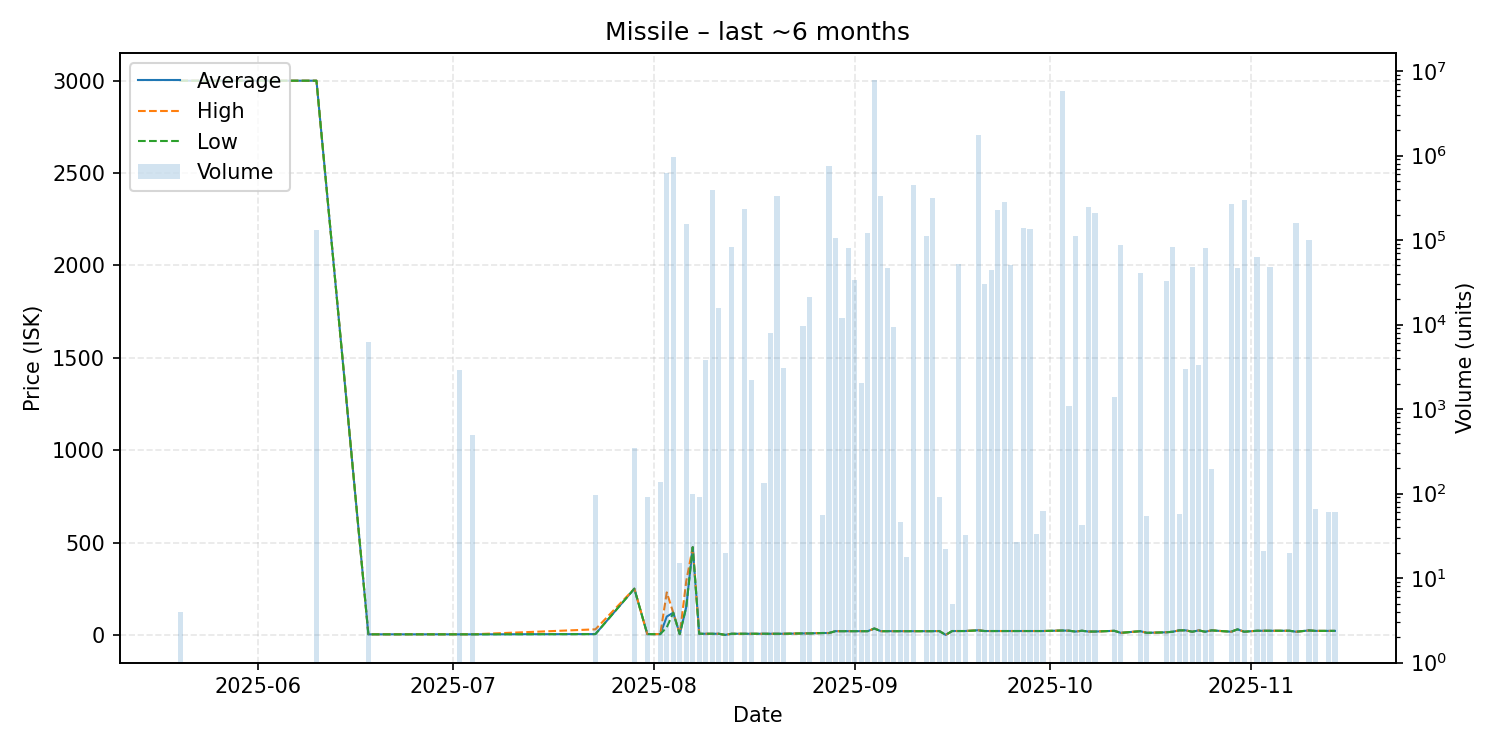

The file beside this chart, header and first rows:
date, average, highest, lowest, order_count, volume
2025-05-20, 3000, 3000, 3000, 1, 4
2025-06-10, 3000, 3000, 3000, 2, 131122
2025-06-18, 3.0, 3.0, 3.0, 1, 6132
2025-07-02, 3.0, 3.0, 3.0, 1, 2919
2025-07-04, 3.0, 3.0, 3.0, 1, 493
2025-07-23, 4.27, 30.0, 4.0, 2, 95
2025-07-29, 250.0, 250.0, 250.0, 2, 350
2025-07-31, 4.0, 4.0, 4.0, 1, 92
2025-08-02, 4.0, 4.0, 4.0, 2, 136
2025-08-03, 99.2, 230.0, 41.0, 7, 618241
2025-08-04, 120.0, 120.0, 120.0, 4, 964121
2025-08-05, 4.0, 4.0, 4.0, 1, 15
2025-08-06, 150.0, 289.9, 150.0, 3, 156323
2025-08-07, 474.7, 474.7, 474.7, 1, 100
2025-08-08, 6.0, 6.0, 6.0, 2, 91
2025-08-09, 6.01, 6.01, 6.01, 2, 3840
2025-08-10, 6.0, 6.0, 6.0, 5, 389663
2025-08-11, 6.01, 6.01, 6.01, 1, 15669
2025-08-12, 0.01, 0.01, 0.01, 1, 20
2025-08-13, 6.05, 6.05, 6.05, 3, 83585
2025-08-15, 6.05, 6.05, 6.05, 3, 230008
2025-08-16, 6.01, 6.01, 6.01, 2, 2184
2025-08-18, 6.02, 6.02, 6.02, 4, 134
2025-08-19, 6.02, 6.02, 6.02, 4, 7930
2025-08-20, 6.02, 6.02, 6.02, 4, 333167
2025-08-21, 6.02, 6.02, 6.02, 1, 3023
2025-08-24, 8.01, 8.01, 8.01, 2, 9599
2025-08-25, 8.0, 8.0, 8.0, 2, 21305
2025-08-27, 10.01, 10.01, 10.01, 1, 56
2025-08-28, 10.0, 10.0, 10.0, 6, 757547
2025-08-29, 20.03, 20.03, 20.03, 5, 106691
2025-08-30, 20.02, 20.02, 20.02, 1, 11973
2025-08-31, 20.03, 20.03, 20.03, 3, 80494
2025-09-01, 20.04, 20.04, 20.04, 1, 33744
2025-09-02, 20.04, 20.04, 20.04, 1, 2031
2025-09-03, 20.03, 20.03, 20.03, 1, 120302
2025-09-04, 34.5, 34.5, 34.5, 3, 7912980
2025-09-05, 20.04, 20.04, 20.04, 4, 330155
2025-09-06, 20.04, 20.04, 20.04, 4, 46432
2025-09-07, 20.04, 20.04, 20.04, 2, 9232
2025-09-08, 20.04, 20.04, 20.04, 1, 46
2025-09-09, 20.04, 20.04, 20.04, 1, 18
2025-09-10, 20.03, 20.03, 20.03, 3, 452404
2025-09-12, 20.03, 20.03, 20.03, 3, 112562
2025-09-13, 20.03, 20.03, 20.03, 6, 311909
2025-09-14, 20.82, 20.82, 20.82, 1, 92
2025-09-15, 0.01, 0.01, 0.01, 1, 22
2025-09-16, 20.82, 20.82, 20.82, 1, 5
2025-09-17, 20.82, 20.82, 20.82, 2, 51707
2025-09-18, 20.82, 20.82, 20.82, 1, 32
2025-09-20, 25.0, 25.05, 24.0, 9, 1735934
2025-09-21, 20.83, 20.83, 20.83, 2, 30343
2025-09-22, 20.82, 20.82, 20.82, 1, 44344
2025-09-23, 20.82, 20.82, 20.82, 2, 226126
2025-09-24, 20.82, 20.82, 20.82, 3, 284076
2025-09-25, 20.82, 20.82, 20.82, 1, 50000
2025-09-26, 20.82, 20.82, 20.82, 1, 27
2025-09-27, 20.82, 20.82, 20.82, 3, 137821
2025-09-28, 20.83, 20.83, 20.83, 3, 136696
2025-09-29, 20.83, 20.83, 20.83, 1, 33
... 31 more rows
